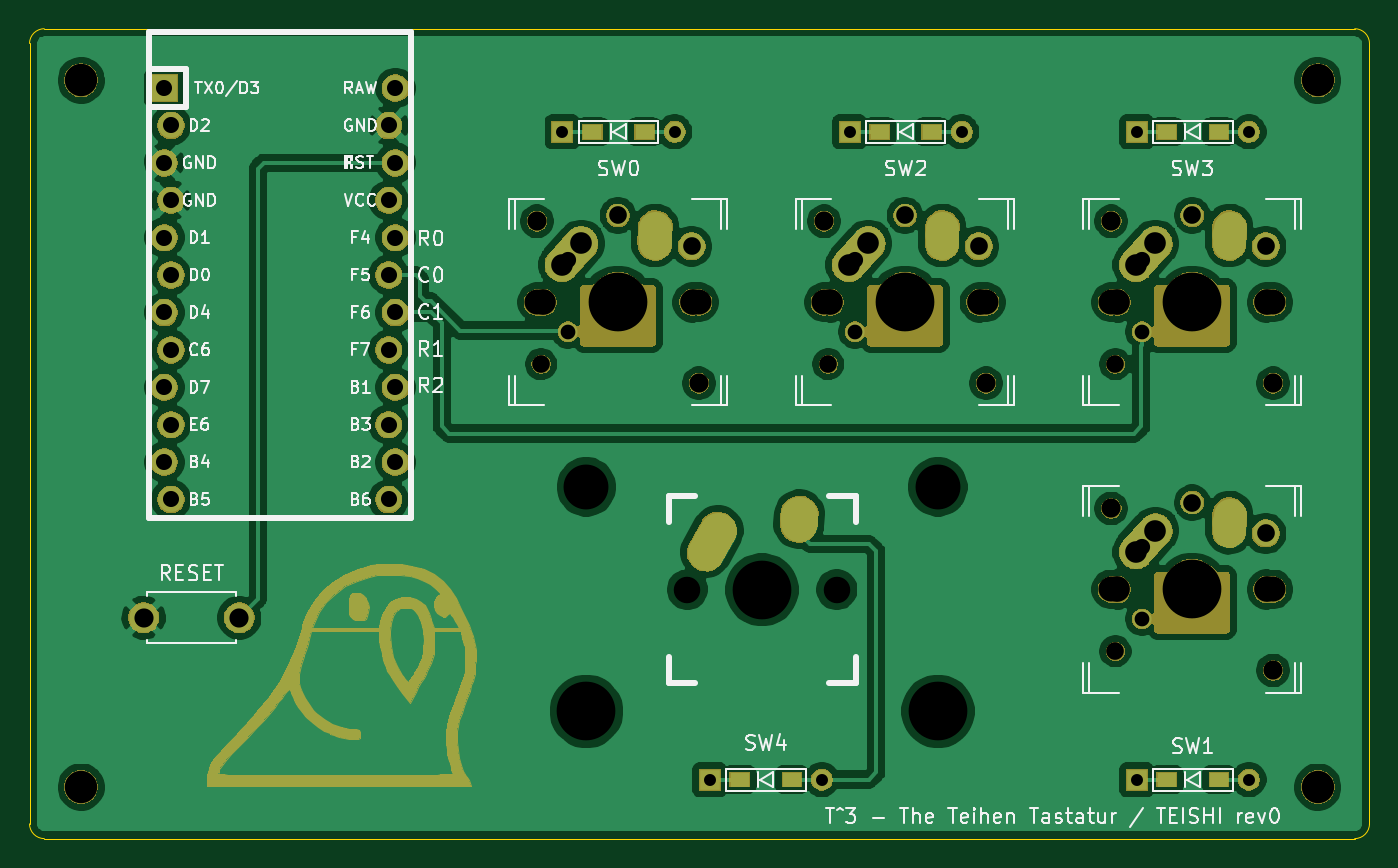
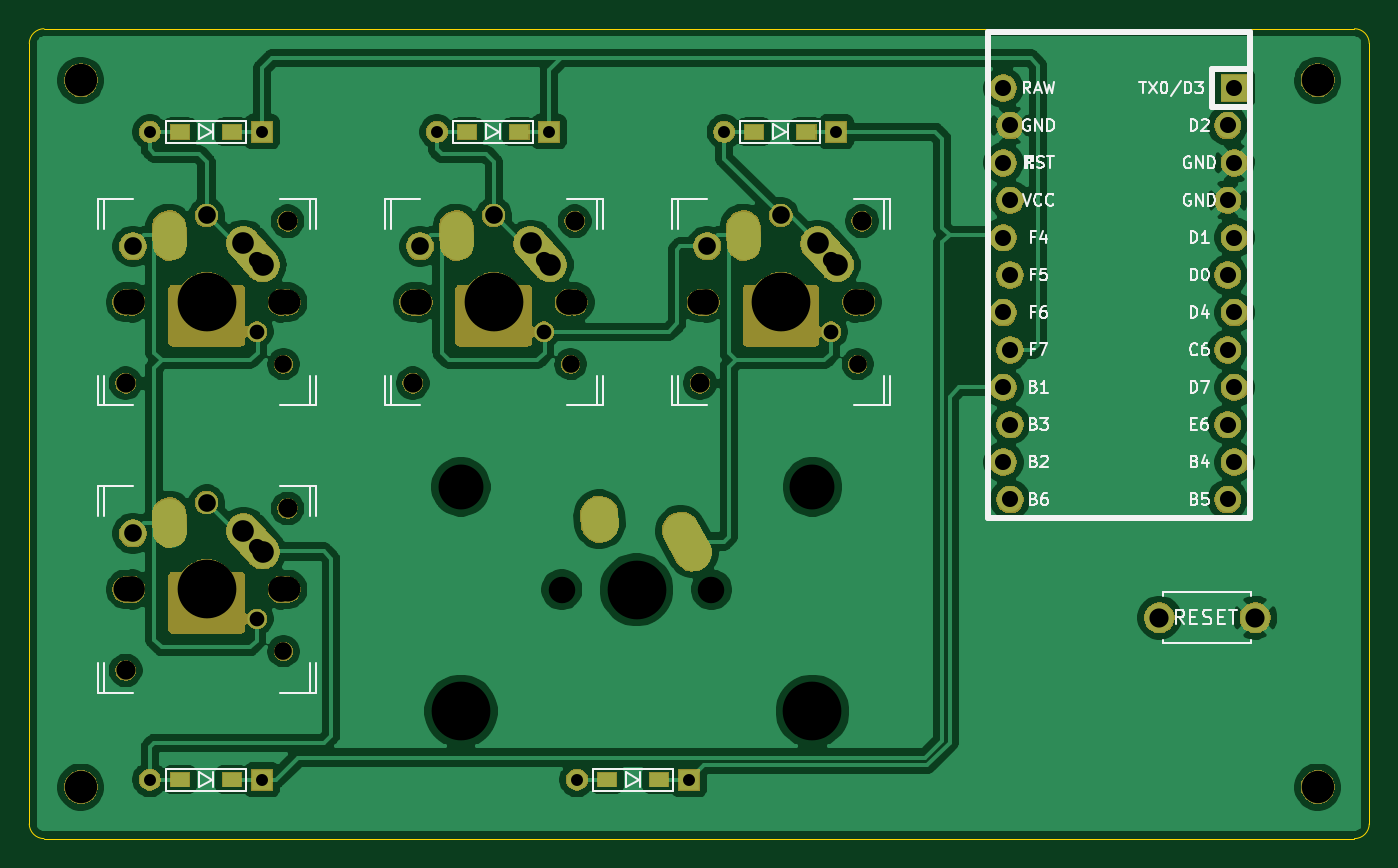
Circuit board: 10 layer files. Board 91.0 x 55.0 mm.
- bottom_copper: teishi-B_Cu.gbr (163153 bytes)
- bottom_mask: teishi-B_Mask.gbr (91757 bytes)
- bottom_silk: teishi-B_SilkS.gbr (23722 bytes)
- outline: teishi-Edge_Cuts.gbr (893 bytes)
- top_copper: teishi-F_Cu.gbr (177702 bytes)
- top_mask: teishi-F_Mask.gbr (124403 bytes)
- paste: teishi-F_Paste.gbr (759 bytes)
- top_silk: teishi-F_SilkS.gbr (38337 bytes)
- drill: teishi-NPTH.drl (2312 bytes)
- drill: teishi-PTH.drl (1494 bytes)

=== bottom_copper: teishi-B_Cu.gbr (163153 bytes, source omitted) ===
=== bottom_mask: teishi-B_Mask.gbr (91757 bytes, source omitted) ===
=== bottom_silk: teishi-B_SilkS.gbr (23722 bytes, source omitted) ===
=== outline: teishi-Edge_Cuts.gbr ===
G04 #@! TF.GenerationSoftware,KiCad,Pcbnew,(5.1.2-1)-1*
G04 #@! TF.CreationDate,2019-08-25T00:29:00+09:00*
G04 #@! TF.ProjectId,teishi,74656973-6869-42e6-9b69-6361645f7063,rev?*
G04 #@! TF.SameCoordinates,Original*
G04 #@! TF.FileFunction,Profile,NP*
%FSLAX46Y46*%
G04 Gerber Fmt 4.6, Leading zero omitted, Abs format (unit mm)*
G04 Created by KiCad (PCBNEW (5.1.2-1)-1) date 2019-08-25 00:29:00*
%MOMM*%
%LPD*%
G04 APERTURE LIST*
%ADD10C,0.050000*%
G04 APERTURE END LIST*
D10*
X1000000Y0D02*
G75*
G03X0Y-1000000I0J-1000000D01*
G01*
X0Y-54000000D02*
G75*
G03X1000000Y-55000000I1000000J0D01*
G01*
X90000000Y-55000000D02*
G75*
G03X91000000Y-54000000I0J1000000D01*
G01*
X90000000Y0D02*
G75*
G02X91000000Y-1000000I0J-1000000D01*
G01*
X1000000Y0D02*
X90000000Y0D01*
X0Y-54000000D02*
X0Y-1000000D01*
X90000000Y-55000000D02*
X1000000Y-55000000D01*
X91000000Y-1000000D02*
X91000000Y-54000000D01*
M02*

=== top_copper: teishi-F_Cu.gbr (177702 bytes, source omitted) ===
=== top_mask: teishi-F_Mask.gbr (124403 bytes, source omitted) ===
=== paste: teishi-F_Paste.gbr ===
G04 #@! TF.GenerationSoftware,KiCad,Pcbnew,(5.1.2-1)-1*
G04 #@! TF.CreationDate,2019-08-25T00:29:00+09:00*
G04 #@! TF.ProjectId,teishi,74656973-6869-42e6-9b69-6361645f7063,rev?*
G04 #@! TF.SameCoordinates,Original*
G04 #@! TF.FileFunction,Paste,Top*
G04 #@! TF.FilePolarity,Positive*
%FSLAX46Y46*%
G04 Gerber Fmt 4.6, Leading zero omitted, Abs format (unit mm)*
G04 Created by KiCad (PCBNEW (5.1.2-1)-1) date 2019-08-25 00:29:00*
%MOMM*%
%LPD*%
G04 APERTURE LIST*
%ADD10R,1.300000X0.950000*%
G04 APERTURE END LIST*
D10*
X41775000Y-7000000D03*
X38225000Y-7000000D03*
X80775000Y-51000000D03*
X77225000Y-51000000D03*
X61275000Y-7000000D03*
X57725000Y-7000000D03*
X80775000Y-7000000D03*
X77225000Y-7000000D03*
X51775000Y-51000000D03*
X48225000Y-51000000D03*
M02*

=== top_silk: teishi-F_SilkS.gbr (38337 bytes, source omitted) ===
=== drill: teishi-NPTH.drl ===
M48
; DRILL file {KiCad (5.1.2-1)-1} date 2019 August 25, Sunday 00:30:00
; FORMAT={-:-/ absolute / metric / decimal}
; #@! TF.CreationDate,2019-08-25T00:30:00+09:00
; #@! TF.GenerationSoftware,Kicad,Pcbnew,(5.1.2-1)-1
; #@! TF.FileFunction,NonPlated,1,2,NPTH
FMAT,2
METRIC
T1C0.500
T2C1.200
T3C1.300
T4C1.500
T5C1.700
T6C1.750
T7C1.800
T8C2.200
T9C3.048
T10C3.988
%
G90
G05
T2
X54.24Y-22.78
X34.74Y-22.78
X73.74Y-42.28
X73.74Y-22.78
T3
X34.46Y-13.08
X45.46Y-24.08
X73.46Y-32.58
X84.46Y-43.58
X73.46Y-13.08
X84.46Y-24.08
X53.96Y-13.08
X64.96Y-24.08
T5
X53.96Y-18.58
X64.96Y-18.58
X34.46Y-18.58
X45.46Y-18.58
X73.46Y-38.08
X84.46Y-38.08
X73.46Y-18.58
X84.46Y-18.58
T6
X54.38Y-18.58
X64.54Y-18.58
X34.88Y-18.58
X45.04Y-18.58
X73.88Y-38.08
X84.04Y-38.08
X73.88Y-18.58
X84.04Y-18.58
T7
X44.67Y-38.1
X54.83Y-38.1
T8
X87.5Y-3.5
X87.5Y-51.5
X3.5Y-51.5
X3.5Y-3.5
T9
X37.812Y-31.115
X61.688Y-31.115
T10
X78.96Y-38.08
X78.96Y-18.58
X59.46Y-18.58
X39.96Y-18.58
X37.812Y-46.355
X49.75Y-38.1
X61.688Y-46.355
T1
G00X37.66Y-17.68
M15
G01X37.66Y-21.28
M16
G05
G00X38.06Y-17.68
M15
G01X38.06Y-21.28
M16
G05
G00X37.66Y-17.68
M15
G01X42.26Y-17.68
M16
G05
G00X37.66Y-21.28
M15
G01X42.26Y-21.28
M16
G05
G00X41.865Y-17.679
M15
G01X41.865Y-21.279
M16
G05
G00X42.26Y-17.68
M15
G01X42.26Y-21.28
M16
G05
G00X76.66Y-37.18
M15
G01X76.66Y-40.78
M16
G05
G00X77.06Y-37.18
M15
G01X77.06Y-40.78
M16
G05
G00X76.66Y-37.18
M15
G01X81.26Y-37.18
M16
G05
G00X76.66Y-40.78
M15
G01X81.26Y-40.78
M16
G05
G00X80.865Y-37.179
M15
G01X80.865Y-40.779
M16
G05
G00X81.26Y-37.18
M15
G01X81.26Y-40.78
M16
G05
G00X76.66Y-17.68
M15
G01X76.66Y-21.28
M16
G05
G00X77.06Y-17.68
M15
G01X77.06Y-21.28
M16
G05
G00X76.66Y-17.68
M15
G01X81.26Y-17.68
M16
G05
G00X76.66Y-21.28
M15
G01X81.26Y-21.28
M16
G05
G00X80.865Y-17.679
M15
G01X80.865Y-21.279
M16
G05
G00X81.26Y-17.68
M15
G01X81.26Y-21.28
M16
G05
G00X57.16Y-17.68
M15
G01X57.16Y-21.28
M16
G05
G00X57.56Y-17.68
M15
G01X57.56Y-21.28
M16
G05
G00X57.16Y-17.68
M15
G01X61.76Y-17.68
M16
G05
G00X57.16Y-21.28
M15
G01X61.76Y-21.28
M16
G05
G00X61.365Y-17.679
M15
G01X61.365Y-21.279
M16
G05
G00X61.76Y-17.68
M15
G01X61.76Y-21.28
M16
G05
T4
G00X38.16Y-20.38
M15
G01X41.76Y-20.38
M16
G05
G00X77.16Y-39.88
M15
G01X80.76Y-39.88
M16
G05
G00X77.16Y-20.38
M15
G01X80.76Y-20.38
M16
G05
G00X57.66Y-20.38
M15
G01X61.26Y-20.38
M16
G05
T0
M30

=== drill: teishi-PTH.drl ===
M48
; DRILL file {KiCad (5.1.2-1)-1} date 2019 August 25, Sunday 00:30:00
; FORMAT={-:-/ absolute / metric / decimal}
; #@! TF.CreationDate,2019-08-25T00:30:00+09:00
; #@! TF.GenerationSoftware,Kicad,Pcbnew,(5.1.2-1)-1
; #@! TF.FileFunction,Plated,1,2,PTH
FMAT,2
METRIC
T1C0.813
T2C1.000
T3C1.092
T4C1.100
T5C1.200
T6C1.300
T7C1.470
T8C1.500
%
G90
G05
T1
X46.19Y-51.0
X53.81Y-51.0
X75.19Y-51.0
X82.81Y-51.0
X75.19Y-7.0
X82.81Y-7.0
X36.19Y-7.0
X43.81Y-7.0
X55.69Y-7.0
X63.31Y-7.0
T2
X56.06Y-20.58
X36.56Y-20.58
X75.56Y-40.08
X75.56Y-20.58
T3
X9.151Y-4.03
X9.151Y-9.11
X9.151Y-14.19
X9.151Y-19.27
X9.151Y-24.35
X9.151Y-29.43
X9.609Y-6.57
X9.609Y-11.65
X9.609Y-16.73
X9.609Y-21.81
X9.609Y-26.89
X9.609Y-31.97
X24.391Y-6.57
X24.391Y-11.65
X24.391Y-16.73
X24.391Y-21.81
X24.391Y-26.89
X24.391Y-31.97
X24.849Y-4.03
X24.849Y-9.11
X24.849Y-14.19
X24.849Y-19.27
X24.849Y-24.35
X24.849Y-29.43
T4
X36.56Y-15.68
X75.56Y-15.68
X56.06Y-15.68
X75.56Y-35.18
T5
X39.96Y-12.68
X44.96Y-14.78
X78.96Y-32.18
X83.96Y-34.28
X78.96Y-12.68
X83.96Y-14.78
X59.46Y-12.68
X64.46Y-14.78
T6
X7.75Y-40.0
X14.25Y-40.0
T7
X55.65Y-16.04
X56.96Y-14.58
X36.15Y-16.04
X37.46Y-14.58
X75.15Y-35.54
X76.46Y-34.08
X75.15Y-16.04
X76.46Y-14.58
T7
G00X42.459Y-14.58
M15
G01X42.501Y-13.5
M16
G05
G00X81.459Y-34.08
M15
G01X81.501Y-33.0
M16
G05
G00X81.459Y-14.58
M15
G01X81.501Y-13.5
M16
G05
G00X61.959Y-14.58
M15
G01X62.001Y-13.5
M16
G05
T8
G00X46.75Y-34.1
M15
G01X45.94Y-35.56
M16
G05
G00X52.29Y-33.021
M15
G01X52.25Y-33.599
M16
G05
T0
M30

